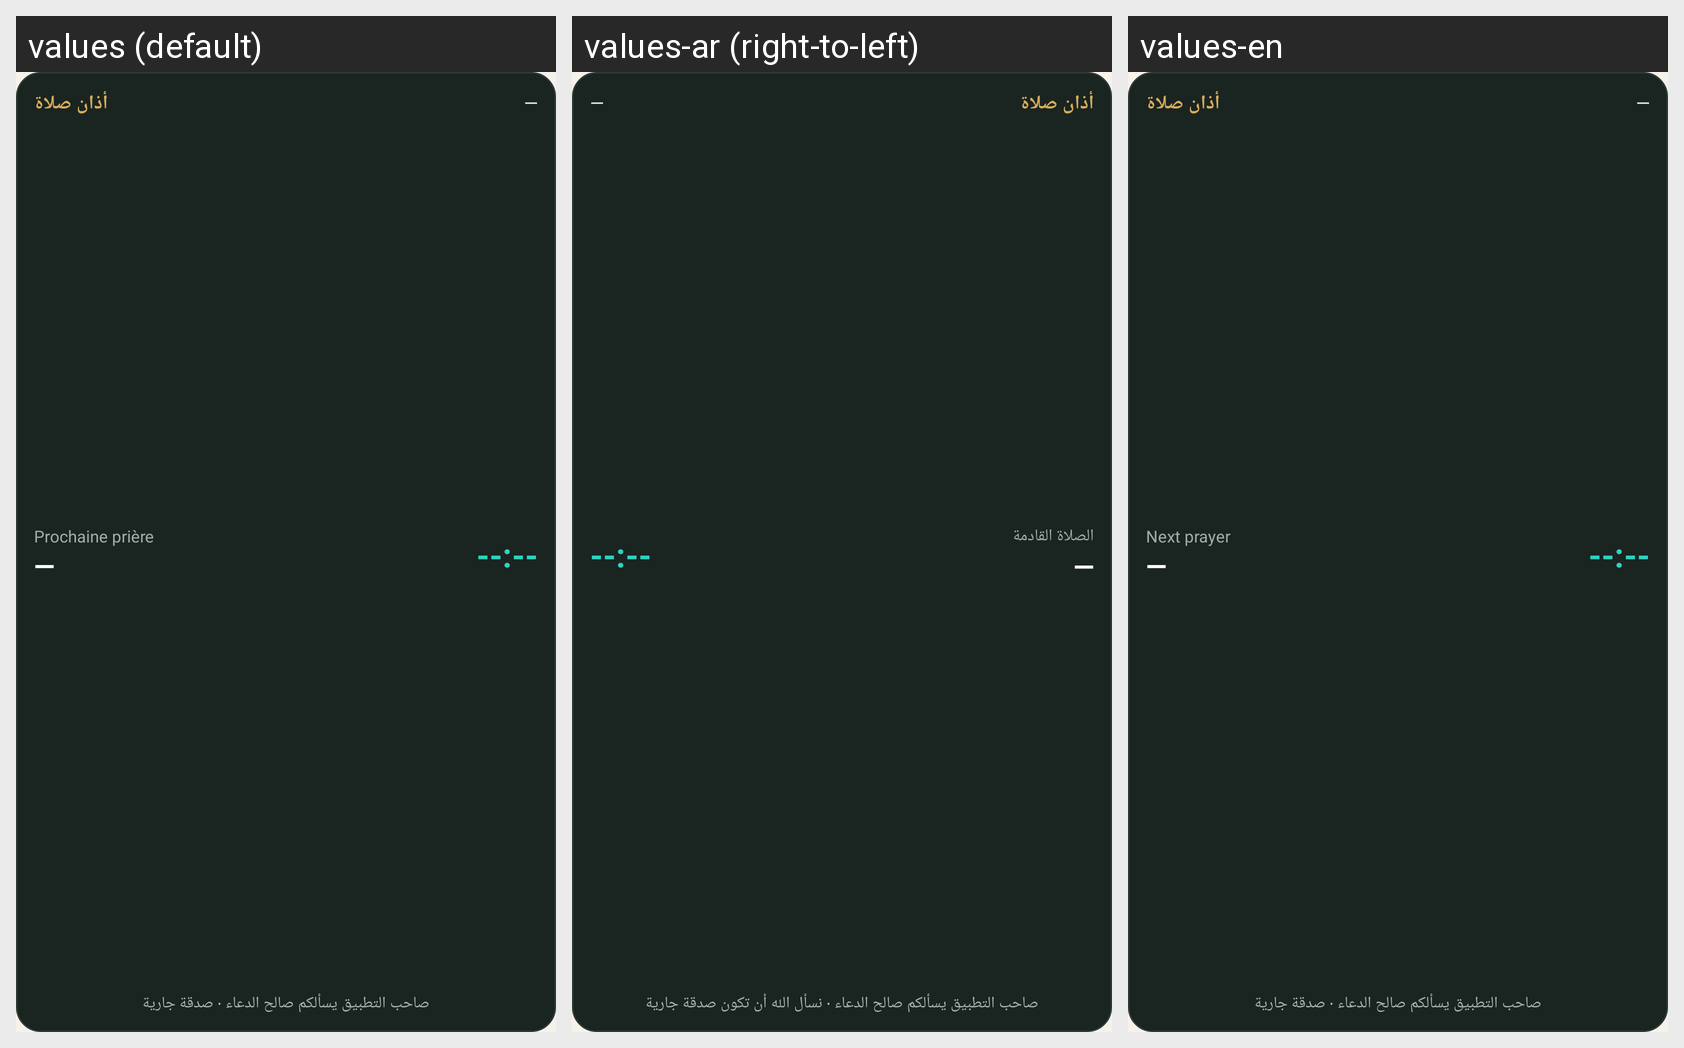

The same Android screen rendered under several of its app's locales, left to right. List the strings drawn on it with the default value and each locale's translation.
Android screen res/layout/widget_azan.xml rendered under 3 locales, left to right: values (default), values-ar (right-to-left), values-en. Device: Nexus 5 (rendered at 1080×1920; each locale shown at half size, 540×960, under a caption strip naming it); theme Theme.Azan.
Strings drawn on this screen, with the default value and each locale's value (text and hints the layout hard-codes, and strings that could not be matched under every locale, appear in the picture but are not listed):

app_name
  values: أذان صلاة
  values-ar: أذان صلاة
  values-en: أذان صلاة

widget_next_prayer_label
  values: Prochaine prière
  values-ar: الصلاة القادمة
  values-en: Next prayer

widget_spiritual_note
  values: صاحب التطبيق يسألكم صالح الدعاء · صدقة جارية
  values-ar: صاحب التطبيق يسألكم صالح الدعاء · نسأل الله أن تكون صدقة جارية
  values-en: صاحب التطبيق يسألكم صالح الدعاء · صدقة جارية
